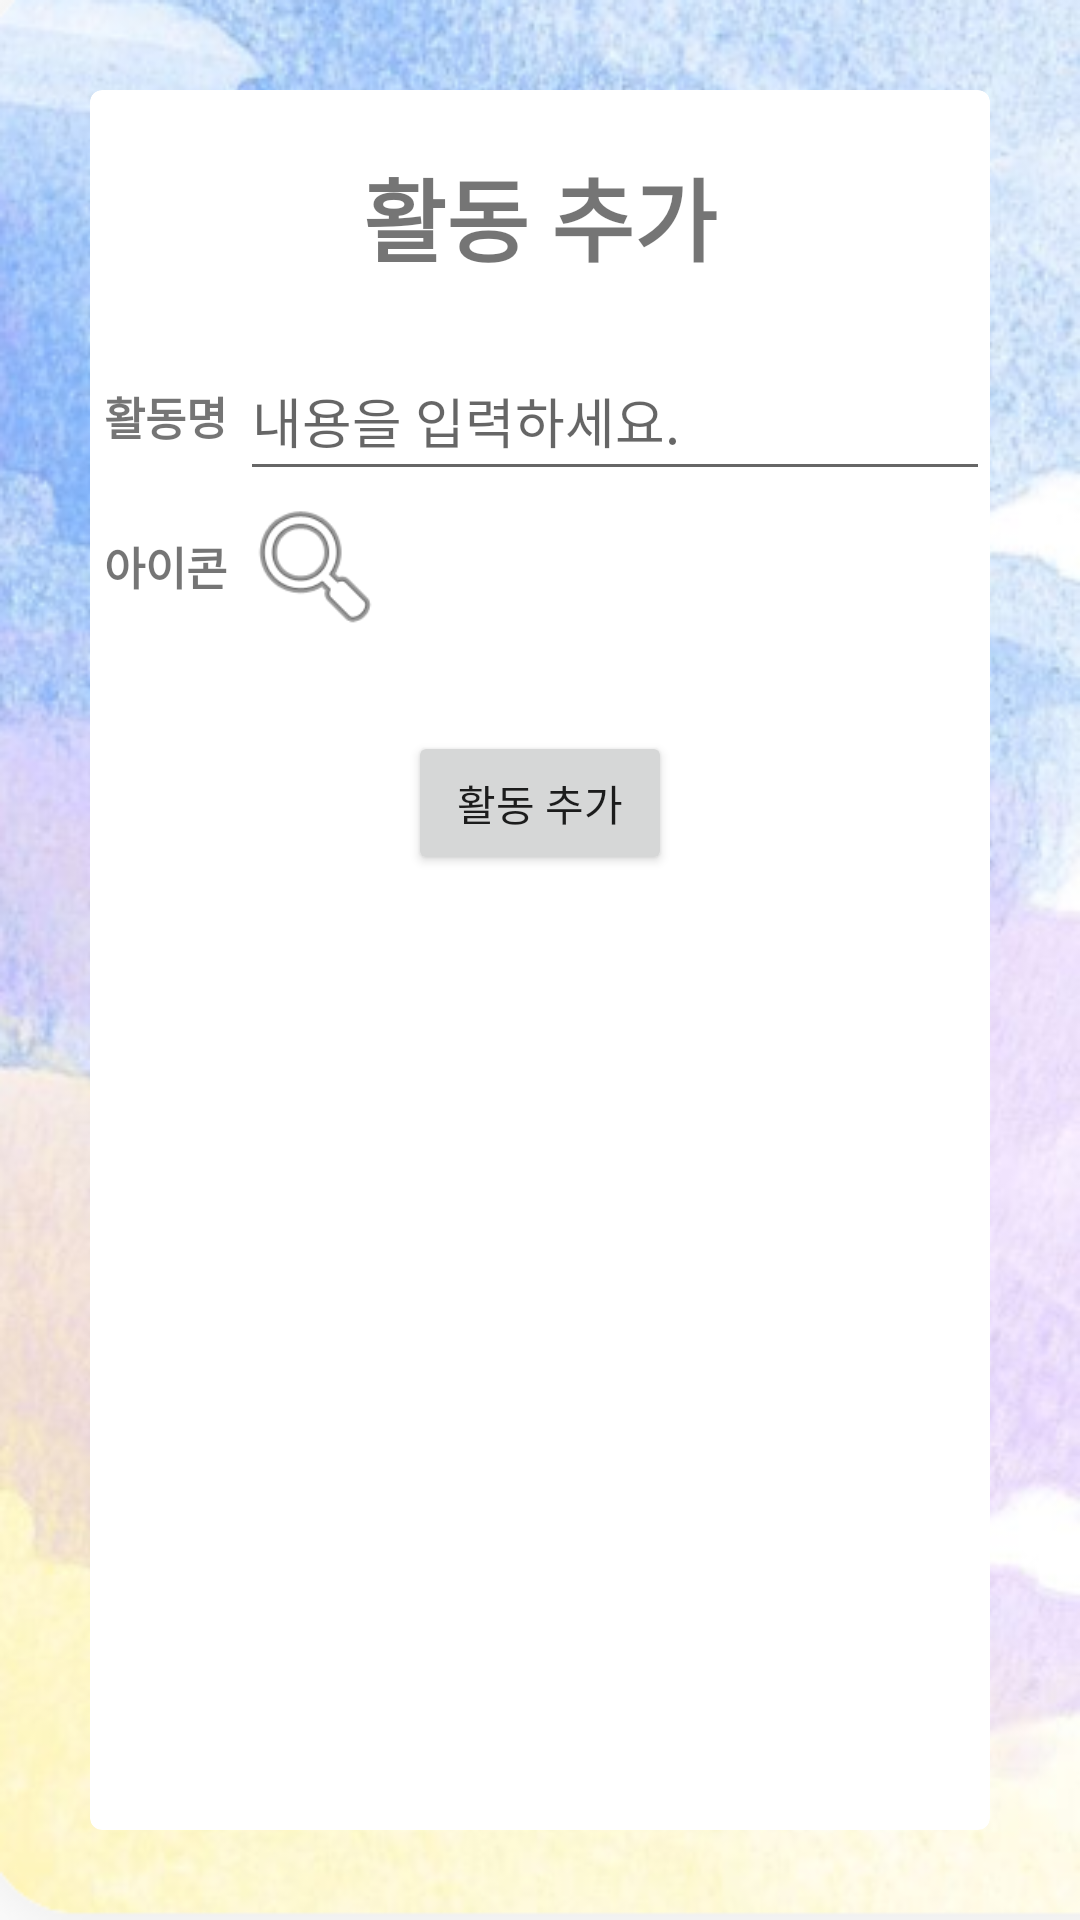

Layout XML and referenced resources for this Android screen:
<!-- AndroidManifest.xml: application theme AppTheme -->
<!-- res/layout/activity_addwork.xml -->
<?xml version="1.0" encoding="utf-8"?>
<LinearLayout  xmlns:android="http://schemas.android.com/apk/res/android"
    xmlns:tools="http://schemas.android.com/tools"
    xmlns:app="http://schemas.android.com/apk/res-auto"
    android:layout_width="match_parent"
    android:layout_height="match_parent"
    android:background="@drawable/loginbackground"
    android:orientation="vertical">

    <androidx.cardview.widget.CardView

        android:layout_marginTop="30dp"
        android:layout_marginLeft="30dp"
        android:layout_marginRight="30dp"
        android:layout_marginBottom="30dp"
        android:background="#ffffff"
        app:cardCornerRadius="4dp"
        android:layout_width="match_parent"
        android:layout_height="match_parent">


        <LinearLayout
            android:layout_width="match_parent"
            android:layout_height="match_parent"
            android:orientation="vertical"

            >


            <TextView
                android:layout_width="match_parent"
                android:layout_height="wrap_content"
                android:text="활동 추가"
                android:textSize="30sp"
                android:textStyle="bold"
                android:layout_gravity="center_horizontal"
                android:gravity="center"
                android:layout_marginBottom="20dp"
                android:layout_marginTop="20dp" />


            <LinearLayout
                android:layout_width="match_parent"
                android:layout_height="50dp"
                android:orientation="horizontal">

                <TextView
                    android:layout_width="50dp"
                    android:layout_height="50dp"
                    android:text="활동명"
                    android:textSize="15dp"
                    android:textStyle="bold"
                    android:layout_gravity="center_horizontal"
                    android:gravity="center"
                    android:layout_marginTop="20dp" />

            <EditText
                android:hint="내용을 입력하세요."
                android:id="@+id/edtName"
                android:layout_width="match_parent"
                android:layout_height="50dp"
                android:layout_marginTop="30dp"
                android:layout_gravity="center_horizontal"/>

        </LinearLayout>

<LinearLayout
    android:layout_width="match_parent"
    android:layout_height="50dp"
    android:orientation="horizontal">

    <TextView
        android:layout_width="50dp"
        android:layout_height="50dp"
        android:text="아이콘"
        android:textSize="15dp"
        android:textStyle="bold"
        android:layout_gravity="center_horizontal"
        android:gravity="center"
        android:layout_marginTop="20dp" />

    <ImageButton
        android:id="@+id/btnaddimage"
        android:layout_width="50dp"
        android:layout_height="50dp"
        android:layout_alignParentTop="true"
        android:layout_alignParentRight="true"
        android:background="@android:drawable/ic_menu_search" />




</LinearLayout>


            <Button
                android:layout_width="wrap_content"
                android:layout_height="wrap_content"
                android:text="활동 추가"
                android:id="@+id/btnAdd"
                android:layout_gravity="center_horizontal"
                android:layout_marginTop="30dp"/>


        </LinearLayout>
    </androidx.cardview.widget.CardView>




</LinearLayout>
<!-- resources referenced by this layout -->
<resources>
  <!-- drawable loginbackground: png bitmap (drawable-hdpi, 428442 bytes) -->
  <style name="AppTheme" parent="Theme.AppCompat.Light.DarkActionBar">
          
  
          
          <item name="colorPrimary">#008577</item>
  
          
          <item name="colorPrimaryDark">#008577</item>
          <item name="colorAccent">#ffffa8</item>
      </style>
</resources>
